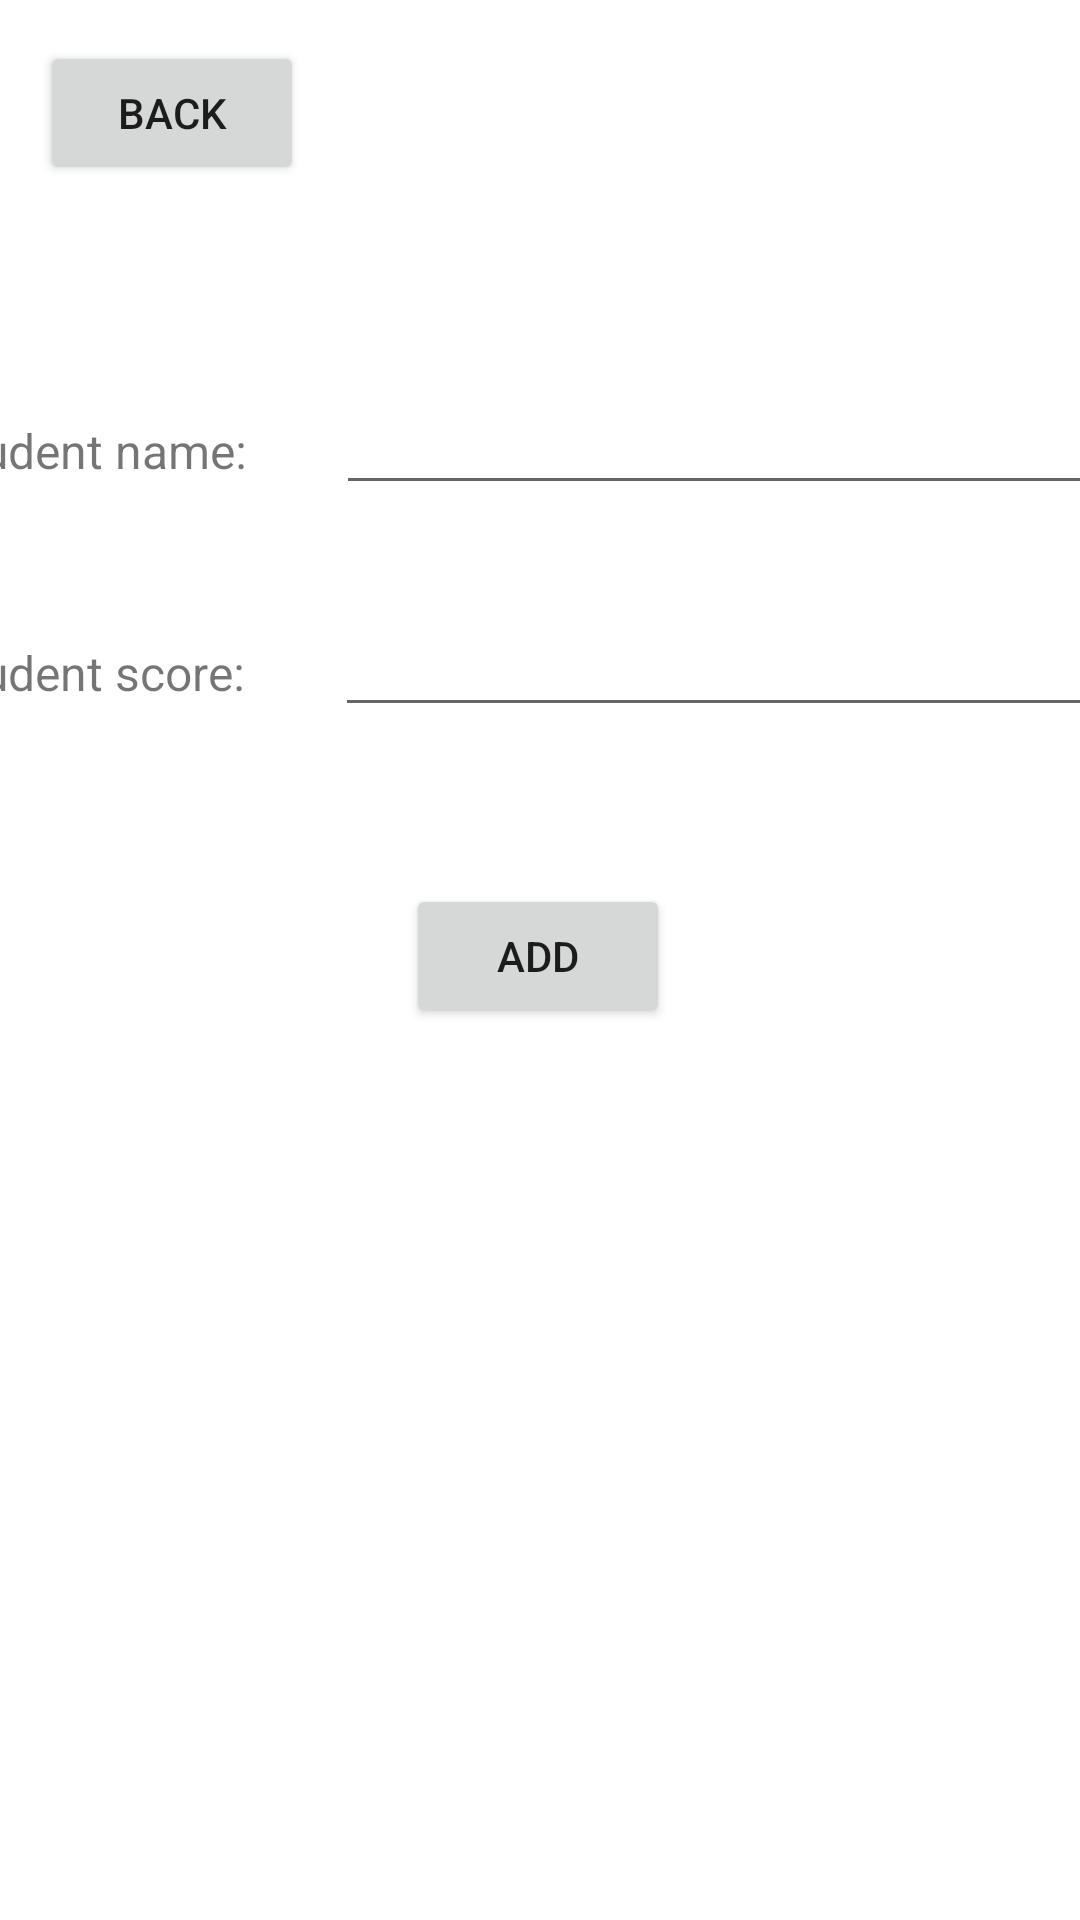

Android layout source for this screen:
<!-- AndroidManifest.xml: application theme Theme.Lab1NAK -->
<!-- res/layout/activity_add_student.xml -->
<?xml version="1.0" encoding="utf-8"?>
<androidx.constraintlayout.widget.ConstraintLayout xmlns:android="http://schemas.android.com/apk/res/android"
    xmlns:app="http://schemas.android.com/apk/res-auto"
    xmlns:tools="http://schemas.android.com/tools"
    android:layout_width="match_parent"
    android:layout_height="match_parent"
    tools:context=".AddStudentActivity">

    <Button
        android:id="@+id/button3"
        android:layout_width="wrap_content"
        android:layout_height="wrap_content"
        android:onClick="goBack"
        android:text="@string/go_back"
        app:layout_constraintBottom_toBottomOf="parent"
        app:layout_constraintEnd_toEndOf="parent"
        app:layout_constraintHorizontal_bias="0.049"
        app:layout_constraintStart_toStartOf="parent"
        app:layout_constraintTop_toTopOf="parent"
        app:layout_constraintVertical_bias="0.023" />

    <Button
        android:id="@+id/button4"
        android:layout_width="wrap_content"
        android:layout_height="wrap_content"
        android:onClick="addBtnOnClick"
        android:text="@string/confirm_add"
        app:layout_constraintBottom_toBottomOf="parent"
        app:layout_constraintEnd_toEndOf="parent"
        app:layout_constraintHorizontal_bias="0.498"
        app:layout_constraintStart_toStartOf="parent"
        app:layout_constraintTop_toBottomOf="@+id/linearLayout"
        app:layout_constraintVertical_bias="0.062" />

    <TextView
        android:id="@+id/addStatus"
        android:layout_width="0dp"
        android:layout_height="wrap_content"
        android:layout_marginStart="16dp"
        android:layout_marginEnd="16dp"
        android:textAlignment="center"
        android:textColor="@color/white"
        app:layout_constraintBottom_toBottomOf="parent"
        app:layout_constraintEnd_toEndOf="parent"
        app:layout_constraintHorizontal_bias="0.0"
        app:layout_constraintStart_toStartOf="parent"
        app:layout_constraintTop_toBottomOf="@+id/button4"
        app:layout_constraintVertical_bias="0.055" />

    <LinearLayout
        android:id="@+id/linearLayout"
        android:layout_width="403dp"
        android:layout_height="148dp"
        android:orientation="vertical"
        app:layout_constraintBottom_toBottomOf="parent"
        app:layout_constraintEnd_toEndOf="parent"
        app:layout_constraintStart_toStartOf="parent"
        app:layout_constraintTop_toTopOf="parent"
        app:layout_constraintVertical_bias="0.258">

        <LinearLayout
            android:layout_width="match_parent"
            android:layout_height="match_parent"
            android:layout_weight="50"
            android:orientation="horizontal">

            <TextView
                android:id="@+id/textView6"
                android:layout_width="wrap_content"
                android:layout_height="wrap_content"
                android:layout_weight="1"
                android:text="@string/student_name"
                android:textSize="16sp" />

            <EditText
                android:id="@+id/inputStudentName"
                android:layout_width="wrap_content"
                android:layout_height="wrap_content"
                android:layout_weight="2"
                android:ems="10"
                android:inputType="textPersonName" />
        </LinearLayout>

        <LinearLayout
            android:layout_width="match_parent"
            android:layout_height="match_parent"
            android:layout_weight="50"
            android:orientation="horizontal">

            <TextView
                android:id="@+id/textView7"
                android:layout_width="wrap_content"
                android:layout_height="wrap_content"
                android:layout_weight="1"
                android:text="@string/student_score"
                android:textSize="16sp" />

            <EditText
                android:id="@+id/inputStudentScore"
                android:layout_width="wrap_content"
                android:layout_height="wrap_content"
                android:layout_weight="2"
                android:ems="10"
                android:inputType="numberDecimal" />
        </LinearLayout>

    </LinearLayout>

</androidx.constraintlayout.widget.ConstraintLayout>
<!-- resources referenced by this layout -->
<resources>
  <color name="white">#FFFFFFFF</color>
  <string name="confirm_add">Add</string>
  <string name="go_back">Back</string>
  <string name="student_name">Student name:</string>
  <string name="student_score">Student score:</string>
  <style name="Theme.Lab1NAK" parent="Theme.MaterialComponents.DayNight.DarkActionBar">
          
          <item name="colorPrimary">@color/purple_500</item>
          <item name="colorPrimaryVariant">@color/purple_700</item>
          <item name="colorOnPrimary">@color/white</item>
          
          <item name="colorSecondary">@color/teal_200</item>
          <item name="colorSecondaryVariant">@color/teal_700</item>
          <item name="colorOnSecondary">@color/black</item>
          
          <item name="android:statusBarColor" tools:targetApi="l">?attr/colorPrimaryVariant</item>
          
      </style>
  <color name="purple_500">#FF6200EE</color>
  <color name="purple_700">#FF3700B3</color>
  <color name="teal_200">#FF03DAC5</color>
  <color name="teal_700">#FF018786</color>
  <color name="black">#FF000000</color>
</resources>
